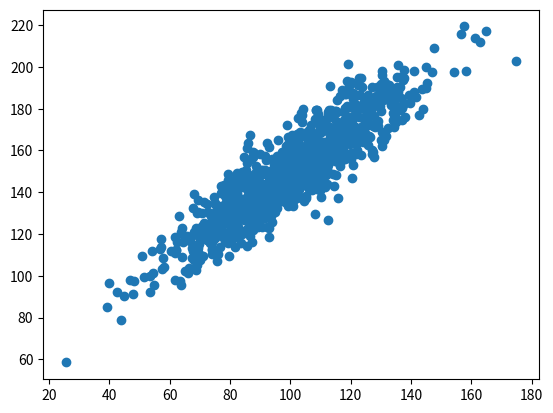

Source code (Python):
import numpy
from matplotlib import pyplot
from scipy.stats import pearsonr, spearmanr

# Create random data
data1 = 20 * numpy.random.randn(1000) + 100
data2 = data1 + (10 * numpy.random.randn(1000) + 50)

print('data1: mean=%.3f stdv=%.3f' % (numpy.mean(data1), numpy.std(data1)))
print('data2: mean=%.3f stdv=%.3f' % (numpy.mean(data2), numpy.std(data2)))

# Visualize data in graph
pyplot.scatter(data1,data2)
pyplot.show()

# Covariance
covariance = numpy.cov(data1, data2)
print(covariance)

'''
Entre -1 a 1
Zero -> Uncorrelated 
Positivo -> correlação positiva 
Negativo -> correlação negativa 
'''

# Pearson model
corr1, _ = pearsonr(data1,data2)
print('Pearsons correlation: %.3f' % corr1)

# Spearman model
corr2, _ = spearmanr(data1, data2)
print('Spearmans correlation: %.3f' % corr2)




